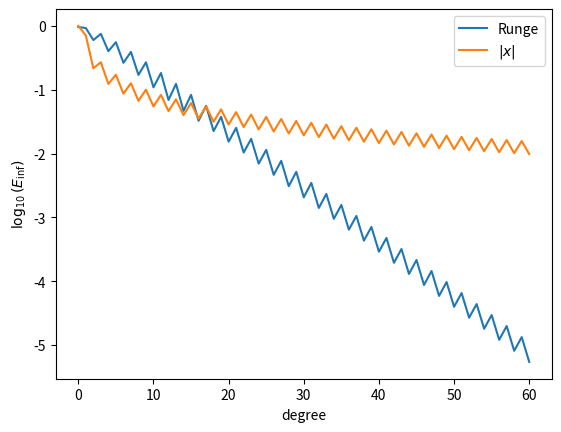

This chart was generated by the following Python code:
#!/usr/bin/env python3

import numpy as np
import os
import sys
import matplotlib.pyplot as plt
from scipy.interpolate import lagrange
from numpy.polynomial.chebyshev import Chebyshev, chebinterpolate

def get_path(ext, suff=''):
    return os.path.splitext(os.path.basename(
        sys.argv[0]))[0] + suff + '.' + ext


def savefig(fig, suff=''):
    path = get_path('svg', suff)
    print(path)
    fig.savefig(path, metadata={'Date': None})

def f_runge(x):
    return 1 / (1 + 25 * x ** 2)

def f_abs(x):
    return abs(x)

x = np.linspace(-1, 1, 1000)

fig, ax = plt.subplots()
degs = range(61)
err_runge = []
err_abs = []
for f, err in [(f_runge, err_runge), (f_abs, err_abs)]:
    for deg in degs:
        p = chebinterpolate(f, deg)
        fp = Chebyshev(p)
        err.append(np.max(abs(fp(x) - f(x))))

# Runge function and its derivatives.
ax.plot(degs, np.log10(err_runge), c='C0', label=r"Runge")
ax.plot(degs, np.log10(err_abs), c='C1', label=r"$|x|$")
ax.set_xlabel('degree')
ax.set_ylabel(r'$\log_{10}(E_\mathrm{inf})$')
ax.legend()
savefig(fig)
plt.close(fig)
